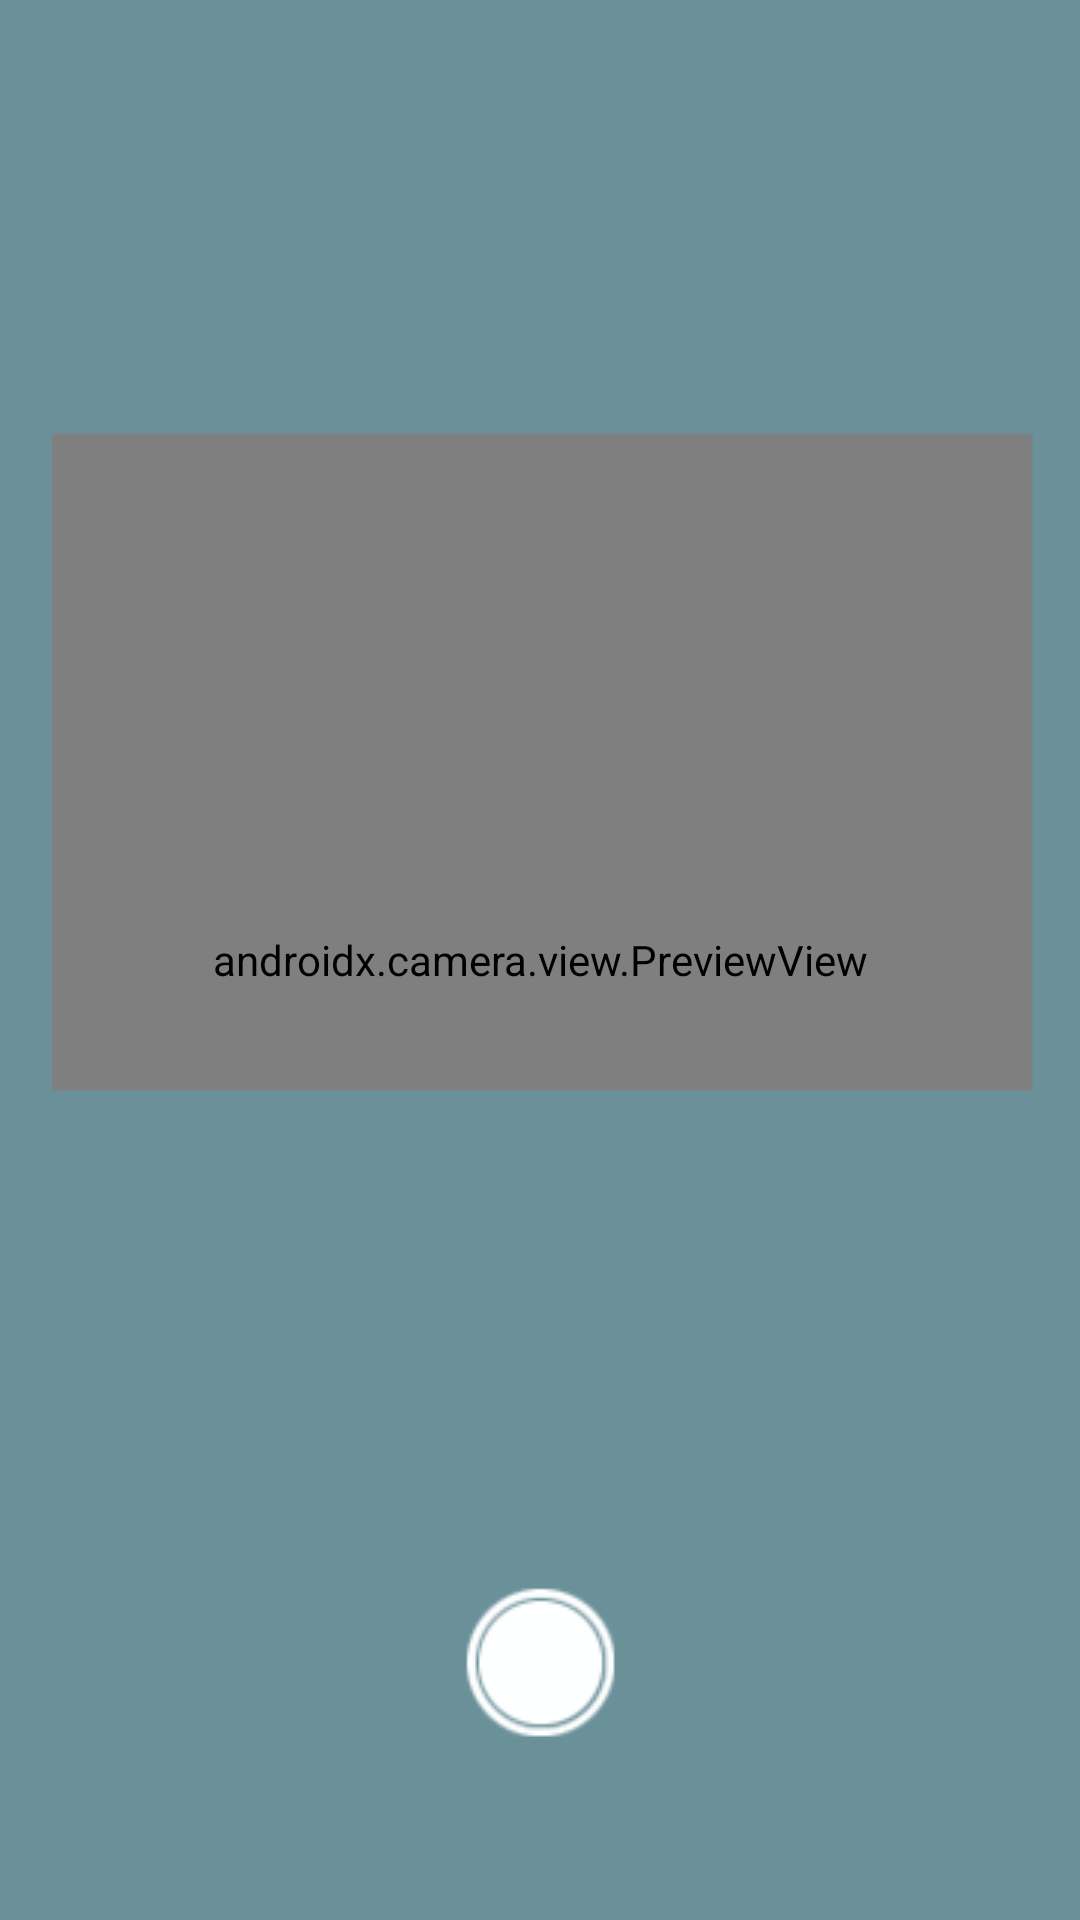

Reconstruct the res/layout file that produces this screen, plus the resources it refers to.
<!-- AndroidManifest.xml: application theme Theme.MiniAI -->
<!-- res/layout/activity_camerax.xml -->
<?xml version="1.0" encoding="utf-8"?>
<androidx.constraintlayout.widget.ConstraintLayout xmlns:android="http://schemas.android.com/apk/res/android"
    xmlns:app="http://schemas.android.com/apk/res-auto"
    xmlns:tools="http://schemas.android.com/tools"
    android:id="@+id/camerax_layout"
    android:layout_width="match_parent"
    android:layout_height="match_parent"
    tools:context=".CameraXActivity">

    <FrameLayout
        android:layout_width="match_parent"
        android:layout_height="match_parent">

        <androidx.camera.view.PreviewView
            android:id="@+id/cameraPreviewView"
            android:layout_width="match_parent"
            android:layout_height="match_parent"
            android:adjustViewBounds="true"
            android:scaleType="fitCenter" />
    </FrameLayout>

    <ImageView
        android:id="@+id/cameraImageMask"
        android:layout_width="fill_parent"
        android:layout_height="fill_parent"
        android:scaleType="fitXY"
        android:src="@drawable/rectangular_mask"
        app:layout_constraintBottom_toBottomOf="parent"
        app:layout_constraintEnd_toEndOf="parent"
        app:layout_constraintStart_toStartOf="parent"
        app:layout_constraintTop_toTopOf="parent" />
    <ImageButton
        android:id="@+id/cameraConfirmBtn"
        android:layout_width="55dp"
        android:layout_height="55dp"
        android:background="@drawable/camera_state_list"
        android:contentDescription="CONFIRM"
        app:layout_constraintBottom_toBottomOf="parent"
        app:layout_constraintEnd_toEndOf="parent"
        app:layout_constraintStart_toStartOf="parent"
        app:layout_constraintTop_toTopOf="parent"
        app:layout_constraintVertical_bias="0.9" />
</androidx.constraintlayout.widget.ConstraintLayout>
<!-- resources referenced by this layout -->
<resources>
  <!-- drawable camera_state_list (drawable) -->
  <?xml version="1.0" encoding="utf-8"?>
  <selector xmlns:android="http://schemas.android.com/apk/res/android">
      
      <item android:state_pressed="true" android:drawable="@drawable/camera_button_pressed" />
      
      <item android:state_focused="true" android:drawable="@drawable/camera_button_focused" />
      
      <item android:drawable="@drawable/camera_button_default" />
  </selector>
  <!-- drawable rectangular_mask: png bitmap (drawable, 4439 bytes) -->
  <style name="Theme.MiniAI" parent="Base.Theme.MiniAI" />
  <!-- drawable camera_button_pressed: png bitmap (drawable, 6314 bytes) -->
  <!-- drawable camera_button_focused: png bitmap (drawable, 6257 bytes) -->
  <!-- drawable camera_button_default: png bitmap (drawable, 4420 bytes) -->
  <style name="Base.Theme.MiniAI" parent="Theme.Material3.DayNight.NoActionBar">
          
          
      </style>
</resources>
